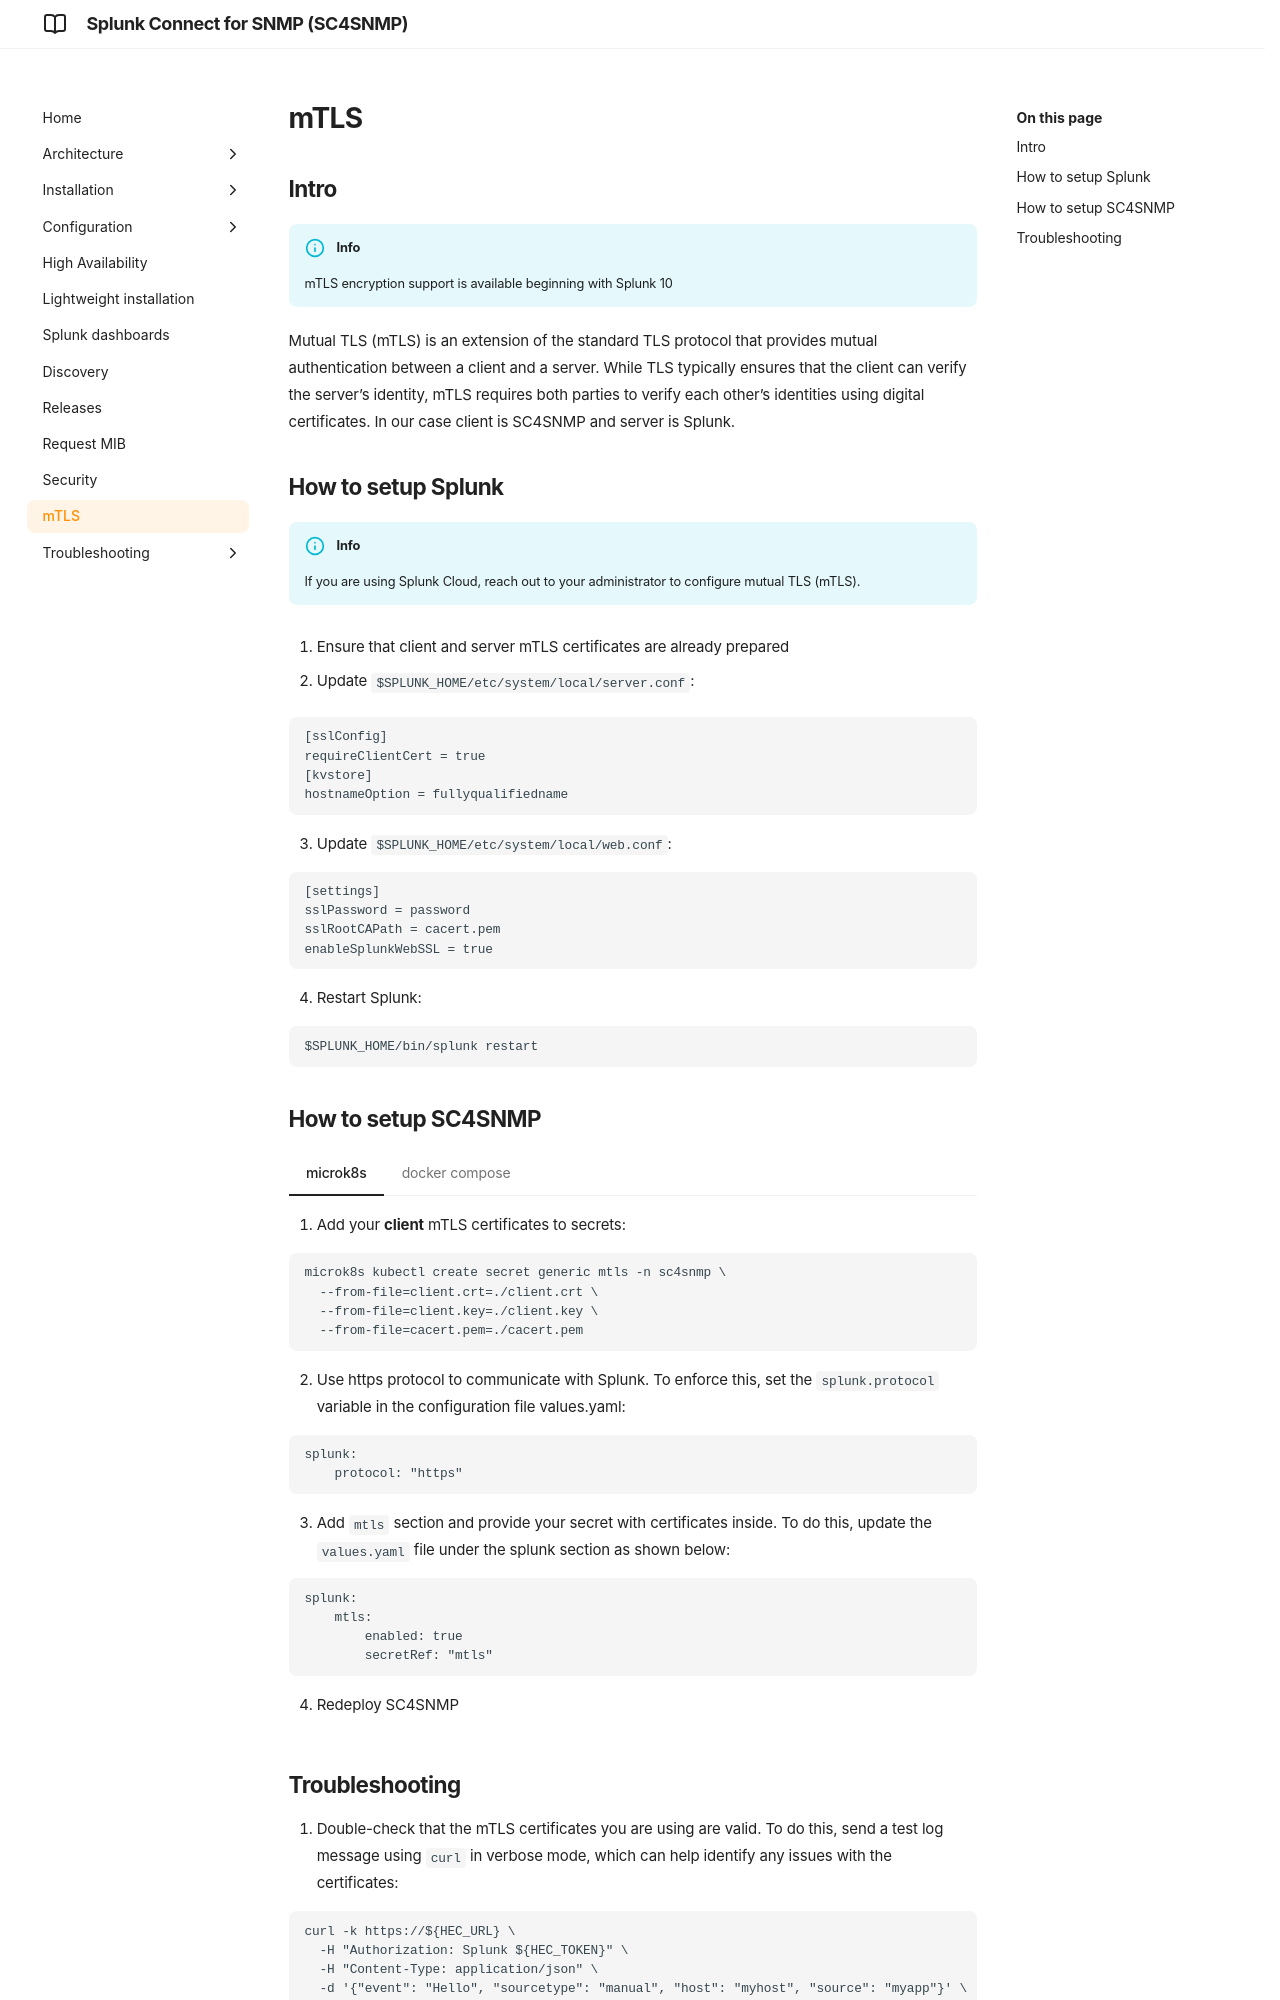

repository: splunk/splunk-connect-for-snmp · page: develop/mtls/index.html · generator: mkdocs

# mTLS


## Intro

!!! info
    mTLS encryption support is available beginning with Splunk 10

Mutual TLS (mTLS) is an extension of the standard TLS protocol that provides mutual authentication between a client and a server. While TLS typically ensures that the client can verify the server's identity, mTLS requires both parties to verify each other's identities using digital certificates. In our case client is SC4SNMP and server is Splunk.


## How to setup Splunk

!!! info
    If you are using Splunk Cloud, reach out to your administrator to configure mutual TLS (mTLS).

1. Ensure that client and server mTLS certificates are already prepared

2. Update `$SPLUNK_HOME/etc/system/local/server.conf`:

```
[sslConfig]
requireClientCert = true
[kvstore]
hostnameOption = fullyqualifiedname
```

3. Update `$SPLUNK_HOME/etc/system/local/web.conf`:

```
[settings]
sslPassword = password
sslRootCAPath = cacert.pem
enableSplunkWebSSL = true
```

4. Restart Splunk:

```
$SPLUNK_HOME/bin/splunk restart
```

## How to setup SC4SNMP

/// tab | microk8s
1. Add your **client** mTLS certificates to secrets:

```
microk8s kubectl create secret generic mtls -n sc4snmp \
  --from-file=client.crt=./client.crt \
  --from-file=client.key=./client.key \
  --from-file=cacert.pem=./cacert.pem
```

2. Use https protocol to communicate with Splunk. To enforce this, set the `splunk.protocol` variable in the configuration file values.yaml:

```
splunk:
    protocol: "https"
```

3. Add `mtls` section and provide your secret with certificates inside. To do this, update the `values.yaml` file under the splunk section as shown below:

```
splunk:
    mtls:
        enabled: true
        secretRef: "mtls"
```

4. Redeploy SC4SNMP
///

/// tab | docker compose
1. Add your **client** mTLS certificates to secrets. To do this, update the docker-compose.yaml file by adding the following section at the end:

```
secrets:
  cert:
    file: client.crt
  key:
    file: client.key
  ca:
    file: cacert.pem
```

2. To provide the certificates to the `worker-sender` service, update its definition in the `docker-compose.yaml` file as shown below:

```
worker-sender:
    environment:
        SPLUNK_HEC_MTLS_CLIENT_CERT: /run/secrets/cert
        SPLUNK_HEC_MTLS_CLIENT_KEY: /run/secrets/key
        SPLUNK_HEC_MTLS_CA_CERT: /run/secrets/ca
    secrets:
        - cert
        - key
        - ca
```
3. Use https protocol to communicate with Splunk. To enforce this, set the `SPLUNK_HEC_PROTOCOL` variable in the configuration file `.env`:

```
SPLUNK_HEC_PROTOCOL=https
```

4. Redeploy SC4SNMP
///
